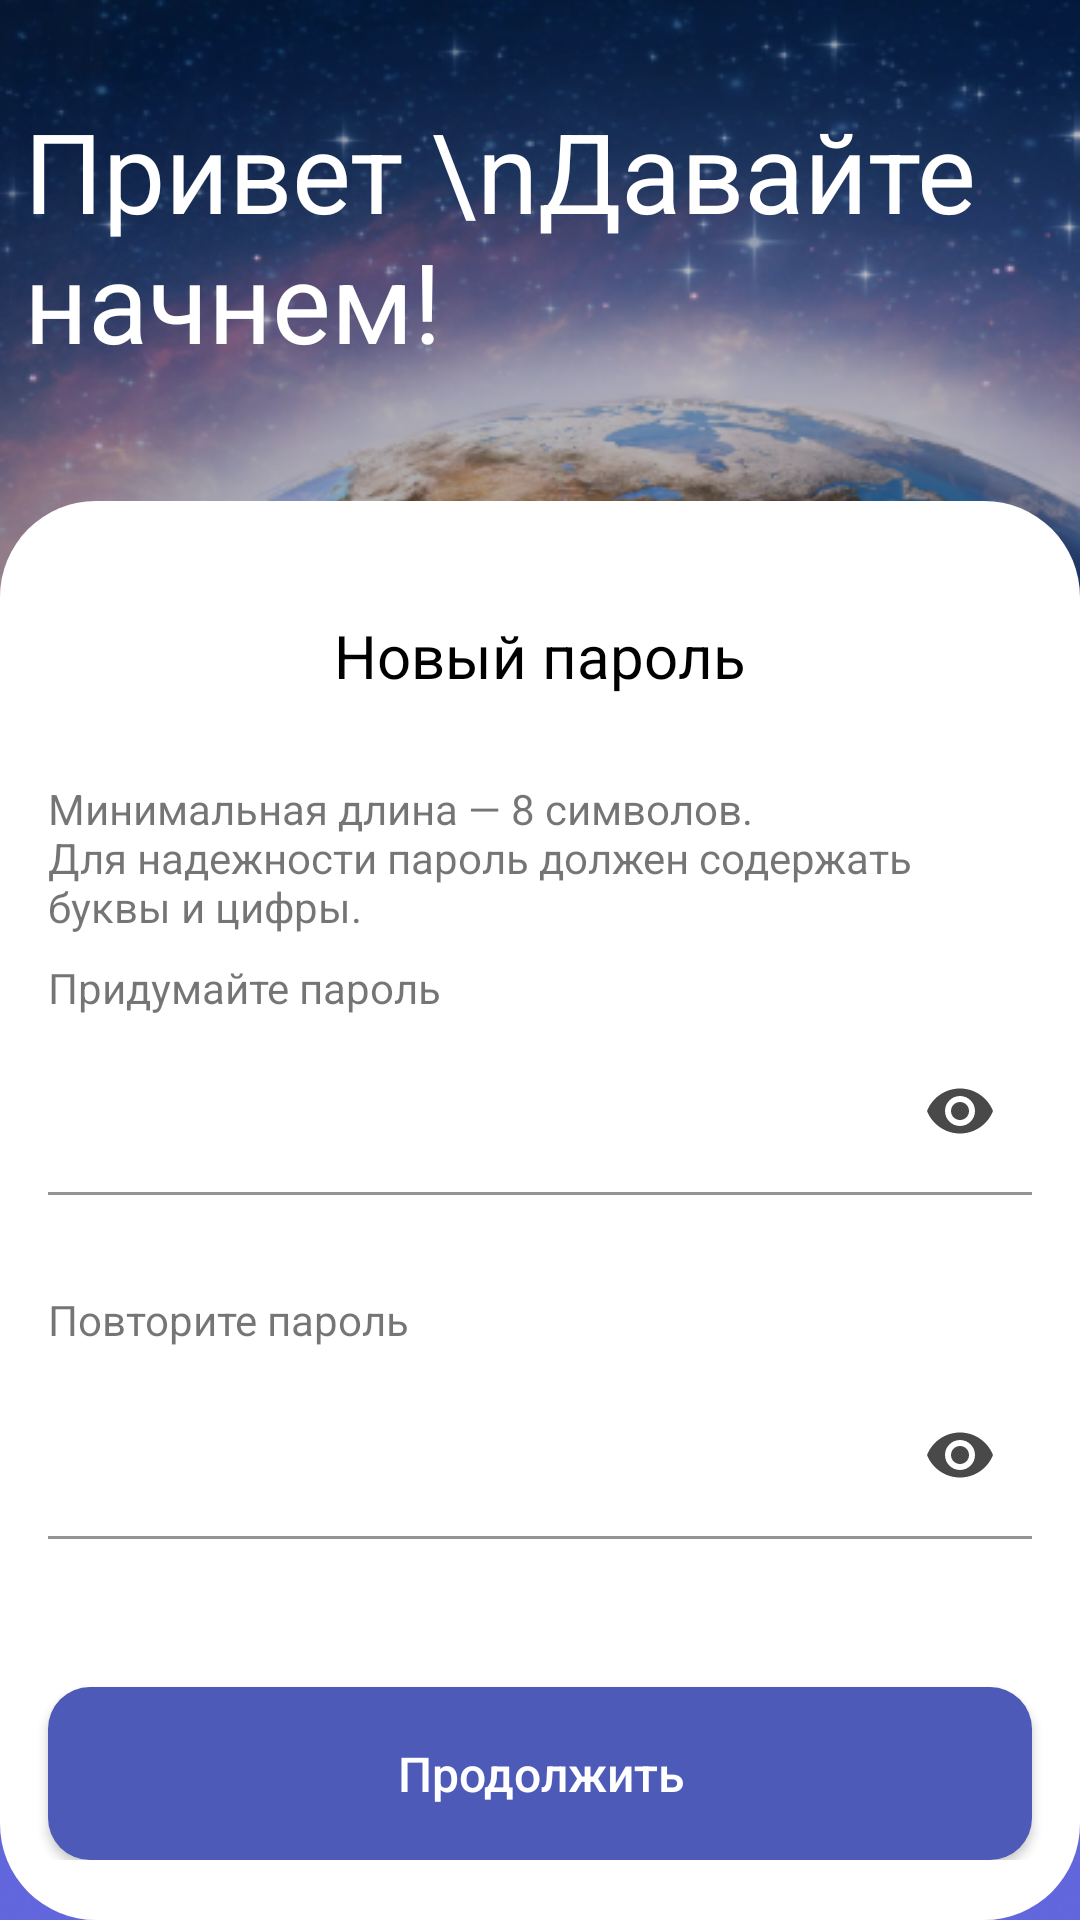

Here is an Android app screen rendered from its layout file. Give the layout XML and the strings, colors and styles it references.
<!-- AndroidManifest.xml: application theme Theme.NewsPetApp -->
<!-- res/layout/fragment_new_password.xml -->
<?xml version="1.0" encoding="utf-8"?>
<androidx.constraintlayout.widget.ConstraintLayout xmlns:android="http://schemas.android.com/apk/res/android"
    xmlns:app="http://schemas.android.com/apk/res-auto"
    xmlns:tools="http://schemas.android.com/tools"
    android:layout_width="match_parent"
    android:layout_height="match_parent"
    tools:context=".presentation._auth.new_password.NewPasswordFragment"
    android:background="@drawable/background">


    <TextView
        android:id="@+id/hello_new_password"
        android:layout_width="0dp"
        android:layout_height="wrap_content"
        android:layout_marginStart="8dp"
        android:layout_marginTop="32dp"
        android:layout_marginEnd="8dp"
        android:text="Привет \nДавайте начнем!"
        android:textColor="@color/white"
        android:textFontWeight="900"
        android:textSize="37dp"
        app:layout_constraintEnd_toEndOf="parent"
        app:layout_constraintHorizontal_bias="0.0"
        app:layout_constraintStart_toStartOf="parent"
        app:layout_constraintTop_toTopOf="parent" />


    <androidx.constraintlayout.widget.ConstraintLayout
        android:layout_width="match_parent"
        android:layout_height="0dp"
        android:layout_marginTop="42dp"
        android:background="@drawable/shape_big_rounded_corners"
        android:backgroundTint="@color/white"
        android:paddingBottom="20dp"
        app:layout_constraintBottom_toBottomOf="parent"
        app:layout_constraintEnd_toEndOf="parent"
        app:layout_constraintHorizontal_bias="0.0"
        app:layout_constraintStart_toStartOf="parent"
        app:layout_constraintTop_toBottomOf="@+id/hello_new_password"
        app:layout_constraintVertical_bias="1.0">

        <TextView
            android:id="@+id/new_password_error_txt"
            android:layout_width="wrap_content"
            android:layout_height="wrap_content"
            android:layout_marginTop="28dp"
            android:text="ERROR"
            android:textColor="#F34545"
            android:textFontWeight="900"
            android:textSize="16sp"
            android:visibility="invisible"
            app:layout_constraintEnd_toEndOf="parent"
            app:layout_constraintHorizontal_bias="0.5"
            app:layout_constraintStart_toStartOf="parent"
            app:layout_constraintTop_toBottomOf="@+id/new_password_txt" />

        <TextView
            android:id="@+id/new_password_txt"
            android:layout_width="wrap_content"
            android:layout_height="wrap_content"
            android:layout_marginTop="38dp"
            android:text="Новый пароль"
            android:textColor="@color/black"
            android:textFontWeight="900"
            android:textSize="20sp"
            app:layout_constraintEnd_toEndOf="parent"
            app:layout_constraintHorizontal_bias="0.5"
            app:layout_constraintStart_toStartOf="parent"
            app:layout_constraintTop_toTopOf="parent" />

        <TextView
            android:id="@+id/new_password_description"
            android:layout_width="0dp"
            android:layout_height="wrap_content"
            android:layout_marginStart="16dp"
            android:layout_marginTop="28dp"
            android:layout_marginEnd="16dp"
            android:text="Минимальная длина — 8 символов. Для надежности пароль должен содержать буквы и цифры."
            app:layout_constraintEnd_toEndOf="parent"
            app:layout_constraintStart_toStartOf="parent"
            app:layout_constraintTop_toBottomOf="@+id/new_password_txt" />

        <TextView
            android:id="@+id/enter_new_password_txt"
            android:layout_width="0dp"
            android:layout_height="wrap_content"
            android:layout_marginStart="16dp"
            android:layout_marginTop="8dp"
            android:layout_marginEnd="16dp"
            android:text="Придумайте пароль"
            app:layout_constraintEnd_toEndOf="parent"
            app:layout_constraintHorizontal_bias="0.5"
            app:layout_constraintStart_toStartOf="parent"
            app:layout_constraintTop_toBottomOf="@+id/new_password_description" />

        <com.google.android.material.textfield.TextInputLayout
            android:id="@+id/enter_new_password"
            android:layout_width="0dp"
            android:layout_height="wrap_content"
            android:layout_marginStart="16dp"
            android:layout_marginTop="4dp"
            android:layout_marginEnd="16dp"
            app:layout_constraintEnd_toEndOf="parent"
            app:layout_constraintStart_toStartOf="parent"
            app:layout_constraintTop_toBottomOf="@+id/enter_new_password_txt"
            app:passwordToggleEnabled="true"
            app:passwordToggleTint="#494949">

            <com.google.android.material.textfield.TextInputEditText
                android:id="@+id/enter_new_password_et"
                android:layout_width="match_parent"
                android:layout_height="wrap_content"
                android:background="@color/white"
                android:textColor="@color/black"
                android:ems="10"
                android:inputType="textPassword" />
        </com.google.android.material.textfield.TextInputLayout>

        <TextView
            android:id="@+id/repeat_new_password_txt"
            android:layout_width="0dp"
            android:layout_height="wrap_content"
            android:layout_marginStart="16dp"
            android:layout_marginTop="32dp"
            android:layout_marginEnd="16dp"
            android:text="Повторите пароль"
            app:layout_constraintEnd_toEndOf="parent"
            app:layout_constraintHorizontal_bias="0.0"
            app:layout_constraintStart_toStartOf="parent"
            app:layout_constraintTop_toBottomOf="@+id/enter_new_password" />

        <com.google.android.material.textfield.TextInputLayout
            android:id="@+id/repeat_new_password"
            android:layout_width="0dp"
            android:layout_height="wrap_content"
            android:layout_marginStart="16dp"
            android:layout_marginTop="8dp"
            android:layout_marginEnd="16dp"
            app:layout_constraintEnd_toEndOf="parent"
            app:layout_constraintStart_toStartOf="parent"
            app:layout_constraintTop_toBottomOf="@+id/repeat_new_password_txt"
            app:passwordToggleEnabled="true"
            app:passwordToggleTint="#494949">

            <com.google.android.material.textfield.TextInputEditText
                android:id="@+id/repeat_new_password_et"
                android:layout_width="match_parent"
                android:layout_height="wrap_content"
                android:background="@color/white"
                android:textColor="@color/black"
                android:ems="10"
                android:inputType="textPassword" />
        </com.google.android.material.textfield.TextInputLayout>

        <androidx.appcompat.widget.AppCompatButton
            android:id="@+id/create_new_password_button"
            android:layout_width="0dp"
            android:layout_height="wrap_content"
            android:layout_marginStart="16dp"
            android:layout_marginEnd="16dp"
            android:background="@drawable/selector_button"
            android:paddingTop="18dp"
            android:paddingBottom="18dp"
            android:text="Продолжить"
            android:textAllCaps="false"
            android:textColor="@drawable/selector_button_text"
            android:textFontWeight="900"
            android:textSize="16dp"
            app:layout_constraintBottom_toBottomOf="parent"
            app:layout_constraintEnd_toEndOf="parent"
            app:layout_constraintHorizontal_bias="0.5"
            app:layout_constraintStart_toStartOf="parent" />

    </androidx.constraintlayout.widget.ConstraintLayout>

</androidx.constraintlayout.widget.ConstraintLayout>
<!-- resources referenced by this layout -->
<resources>
  <color name="black">#FF000000</color>
  <color name="white">#FFFFFFFF</color>
  <!-- drawable background: png bitmap (drawable-v24, 392890 bytes) -->
  <!-- drawable selector_button (drawable) -->
  <?xml version="1.0" encoding="utf-8"?>
  <selector xmlns:android="http://schemas.android.com/apk/res/android">
  
      <item android:state_enabled="true">
          <shape>
              <solid android:color="@color/extra_blue" /> 
              <corners android:radius="14sp" /> 
          </shape>
      </item>
      <item android:state_enabled="false">
          <shape>
              <solid android:color="#F6F6F6" /> 
              <corners android:radius="14sp" /> 
          </shape>
      </item>
  </selector>
  <!-- drawable selector_button_text (drawable) -->
  <?xml version="1.0" encoding="utf-8"?>
  <selector xmlns:android="http://schemas.android.com/apk/res/android">
      <item android:state_enabled="true"
          android:color="@color/white" />
  
      <item android:state_enabled="false"
          android:color="#C0C0C0" />
  </selector>
  <!-- drawable shape_big_rounded_corners (drawable-v24) -->
  <?xml version="1.0" encoding="utf-8"?>
  <shape xmlns:android="http://schemas.android.com/apk/res/android">
      <corners android:radius="32sp" />
  </shape>
  <style name="Theme.NewsPetApp" parent="Theme.MaterialComponents.DayNight.DarkActionBar">
          
          <item name="colorPrimary">@color/purple_500</item>
          <item name="colorPrimaryVariant">@color/purple_700</item>
          <item name="colorOnPrimary">@color/white</item>
          
          <item name="colorSecondary">@color/teal_200</item>
          <item name="colorSecondaryVariant">@color/teal_700</item>
          <item name="colorOnSecondary">@color/black</item>
          
          <item name="android:statusBarColor" tools:targetApi="l">?attr/colorPrimaryVariant</item>
          
      </style>
  <color name="extra_blue">#4D5AB7</color>
  <color name="purple_500">#FF6200EE</color>
  <color name="purple_700">#FF3700B3</color>
  <color name="teal_200">#FF03DAC5</color>
  <color name="teal_700">#FF018786</color>
</resources>
